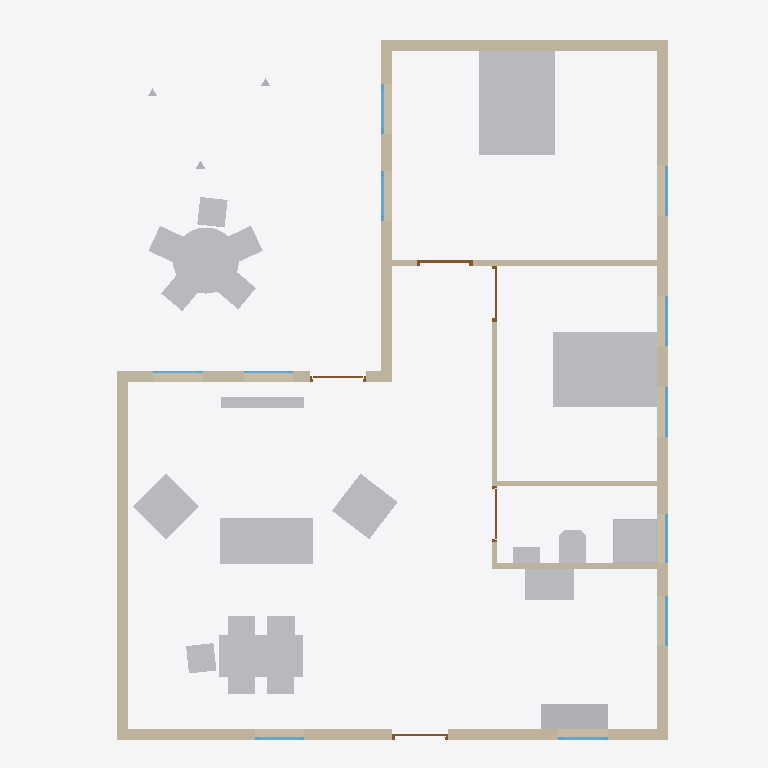
Plan cut of the same IFC building model at storey 'My Storey' (level 0.00 m, cut at 1.40 m), seen from above with north up, elements coloured by IFC class: 16 other elements (light grey), 14 walls (beige), 11 windows (light blue), 5 doors (brown). Cut surfaces are drawn darker.
Extent 10.3 m × 12.9 m × 3.5 m (x, y, z). Storeys (1): My Storey at 0.00 m. Elements (46): 14 IfcWall, 11 IfcWindow, 8 IfcFurniture, 5 IfcDoor, 4 IfcBuildingElementProxy, 4 IfcSanitaryTerminal.

HEADER;
FILE_DESCRIPTION(('ViewDefinition[DesignTransferView]'),'2;1');
FILE_NAME('Floor plan complete.ifc','2022-10-17T15:55:34+02:00',(''),(''),'IfcOpenShell v0.7.0-fa6bbf2d','BlenderBIM [number]','');
FILE_SCHEMA(('IFC4'));
ENDSEC;
DATA;
#1=IFCPROJECT('0d7Bn0a5j6RRHWNEViBdRq',$,'My Project',$,$,$,$,(#14,#21),#9);
#26=IFCSITE('2x$g2kP5L6$8Hed$qWu0lH',$,'My Site',$,$,#49,$,$,$,$,$,$,$,$);
#32=IFCBUILDING('0BT4SWWDL2TAenacVGajlI',$,'My Building',$,$,#55,$,$,$,$,$,$);
#38=IFCBUILDINGSTOREY('1QTYvyq856DRRHbgJ9028r',$,'My Storey',$,$,#61,$,$,$,$);
#6411=IFCFURNITURE('2pnq3pPlv6Zu0C2f_AMH8X',$,'Furniture',$,$,#8760,#6438,$,$);
#6453=IFCFURNITURE('2VKmzacJnB5A2ar_DqrroR',$,'Furniture',$,$,#8780,#6479,$,$);
#6703=IFCFURNITURE('2Yjr5eq75F4P2_rO7ObdB2',$,'Furniture',$,$,#6708,#6730,$,$);
#6494=IFCFURNITURE('0uHK4EmUf9rRIbuEPcBSiv',$,'Furniture',$,$,#7840,#6521,$,$);
#1068=IFCWALL('1YCKo$v$fCqudpYCWqzfD0',$,'Wall',$,$,#1081,#1076,$,$);
#6536=IFCFURNITURE('1HNBo6Q1L2Iep6V5JFRgtb',$,'Furniture',$,$,#7845,#6563,$,$);
#1438=IFCWALL('1yqadG82LBPOdvuQHgIblN',$,'Wall',$,$,#1449,#1444,$,$);
#1326=IFCWALL('1JQVj80ijAYxA3PvKphrjw',$,'Wall',$,$,#1337,#1332,$,$);
#1288=IFCWALL('3tjbXE8tHDLePS1Wd8_zpt',$,'Wall',$,$,#1299,#1294,$,$);
#1245=IFCWALL('1AfhaGnLDELAXK4Y9rBrgY',$,'Wall',$,$,#1287,#1251,$,$);
#6578=IFCFURNITURE('03duTx_NrAZOJTMUffjI8I',$,'Furniture',$,$,#7850,#6605,$,$);
#6620=IFCFURNITURE('3JtGG2jtT4ux9jcFKxJ9ee',$,'Furniture',$,$,#7855,#6646,$,$);
#1202=IFCWALL('23SZSwtk9EoO0rrRqRtGVV',$,'Wall',$,$,#1244,#1208,$,$);
#1364=IFCWALL('3bBhaGzBD3D9bnJabslJhU',$,'Wall',$,$,#1437,#1370,$,$);
#6183=IFCSANITARYTERMINAL('2UZx0Yaev8RvPm8B4M1FVj',$,'SanitaryTerminal',$,$,#8377,#6210,$,$);
#1108=IFCWALL('1iq2QLwQr0reUnvmJSUAqf',$,'Wall',$,$,#1119,#1114,$,$);
#6316=IFCSANITARYTERMINAL('3If7n8xcXCJevn0jCfeP_K',$,'SanitaryTerminal',$,$,#8454,#6343,$,$);
#6358=IFCBUILDINGELEMENTPROXY('1ZFVREPFfClhjLVGZxX2q0',$,'BuildingElementProxy',$,$,#8553,#6385,$,$);
#1553=IFCWALL('1$Zl91IED0TAkjZ9HSXfyx',$,'Wall',$,$,#1564,#1559,$,$);
#1476=IFCWALL('02ZFonxdzFEuCL1QtrT7QY',$,'Wall',$,$,#1488,#1483,$,$);
#6661=IFCFURNITURE('0ganQ1fpH7ghnRiHSE5tiE',$,'Furniture',$,$,#7860,#6688,$,$);
#6225=IFCSANITARYTERMINAL('3ijO71I4D5PQxA7hSwYJdW',$,'SanitaryTerminal',$,$,#8401,#6252,$,$);
#1515=IFCWALL('0OvPCvtTL8$vPFy$mpp_tB',$,'Wall',$,$,#1526,#1521,$,$);
#1665=IFCWALL('2C7rKgKLj4ou$sh_CWNQwi',$,'Wall',$,$,#1738,#1671,$,$);
#1159=IFCWALL('0FQyvXR_rEigL2Okb2mvKp',$,'Wall',$,$,#1201,#1165,$,$);
#6274=IFCSANITARYTERMINAL('0YVM2gJwn1I9l5$uHYwo$C',$,'SanitaryTerminal',$,$,#8416,#6301,$,$);
#1962=IFCDOOR('2D8WSfpBjEJvvILzzicO9R',$,'Door',$,$,#7949,#1993,$,$,$,$,$,$);
#2102=IFCWINDOW('1YMkQeZJ5F_9CILnieYS6S',$,'Window',$,$,#2847,#2134,$,$,$,$,$,$);
#2233=IFCWINDOW('1mBy$7rqTAshSYPO5IxIi6',$,'Window',$,$,#2857,#2264,$,$,$,$,$,$);
#2363=IFCWINDOW('1ULvz97kbEux9c9XMy1eNH',$,'Window',$,$,#2867,#2394,$,$,$,$,$,$);
#2428=IFCWINDOW('3JeDv34Ur1vfN8T9PlGsfA',$,'Window',$,$,#2872,#2459,$,$,$,$,$,$);
#2493=IFCWINDOW('1CxxMly4n98x9mS2F9CuSg',$,'Window',$,$,#2877,#2524,$,$,$,$,$,$);
#2558=IFCWINDOW('1rnPdB4y94leOzE_V7qvti',$,'Window',$,$,#2882,#2589,$,$,$,$,$,$);
#2623=IFCWINDOW('0oBcPXCFH7tPFCV43fzZ2j',$,'Window',$,$,#2887,#2654,$,$,$,$,$,$);
#2168=IFCWINDOW('1_NQ4heZX9axFuyFtxkJ1j',$,'Window',$,$,#2852,#2199,$,$,$,$,$,$);
#2298=IFCWINDOW('204GrIlBHCV9yg8w1auYPV',$,'Window',$,$,#2862,#2329,$,$,$,$,$,$);
#1766=IFCDOOR('1JqFX4LNH6WBFTyDVLmKXn',$,'Door',$,$,#7889,#1798,$,$,$,$,$,$);
#1897=IFCDOOR('1xqR557rP9VAY9R5CKfzMV',$,'Door',$,$,#7929,#1928,$,$,$,$,$,$);
#2027=IFCDOOR('0CmbFuaxz9SRp2se6LwR96',$,'Door',$,$,#7969,#2058,$,$,$,$,$,$);
#1832=IFCDOOR('0EwUZHYVT4O9a_W6ccAIFP',$,'Door',$,$,#7909,#1863,$,$,$,$,$,$);
#1591=IFCWALL('23zpxPzMDAFfwjHwuJRbrM',$,'Wall',$,$,#1664,#1597,$,$);
#2753=IFCWINDOW('07_Gb9Kij31O5Phrhx7LRB',$,'Window',$,$,#2910,#2784,$,$,$,$,$,$);
#2688=IFCWINDOW('3nBpkx7g55JgFUjGwRL5h4',$,'Window',$,$,#3050,#2719,$,$,$,$,$,$);
#6842=IFCBUILDINGELEMENTPROXY('1uWrKdAw57JA8cILUQgw_s',$,'BuildingElementProxy',$,$,#6847,#6868,$,$);
#6745=IFCBUILDINGELEMENTPROXY('316YLW4ZfD19xcnMF1bKy5',$,'BuildingElementProxy',$,$,#6750,#6772,$,$);
#6794=IFCBUILDINGELEMENTPROXY('1f2ev2dvn4mPodpKxdnTCS',$,'BuildingElementProxy',$,$,#6799,#6820,$,$);
ENDSEC;